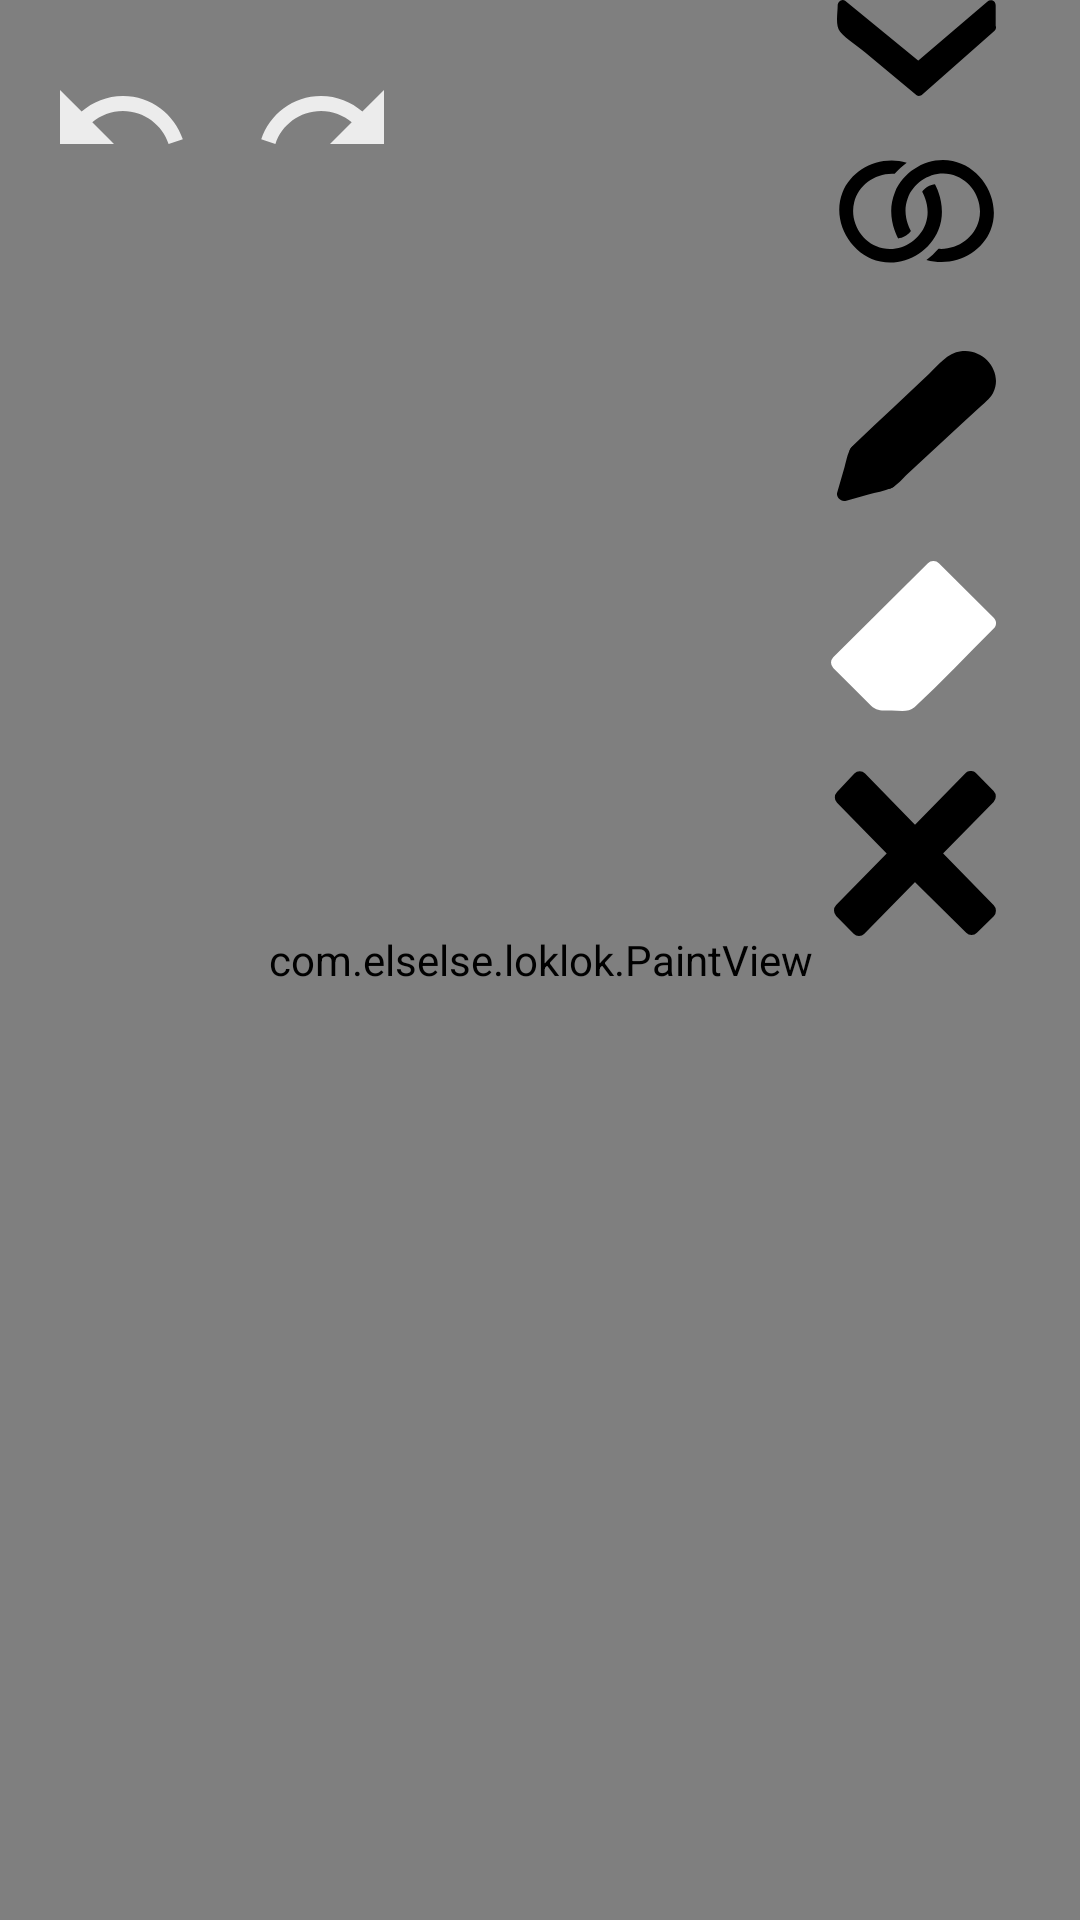

The Android layout XML behind this screen, and the referenced resources:
<!-- AndroidManifest.xml: application theme Theme.Loklok -->
<!-- res/layout/activity_main.xml -->
<?xml version="1.0" encoding="utf-8"?>
<LinearLayout
    xmlns:android="http://schemas.android.com/apk/res/android"
    xmlns:app="http://schemas.android.com/apk/res-auto"
    xmlns:tools="http://schemas.android.com/tools"
    android:layout_width="match_parent"
    android:layout_height="match_parent"
    android:orientation="vertical"
    tools:context=".MainActivity"
    tools:ignore="HardcodedText">

    
    <androidx.constraintlayout.widget.ConstraintLayout
        android:layout_width="match_parent"
        android:layout_height="match_parent">

        
        <ImageView
            android:id="@+id/wallpaper_image"
            android:layout_width="match_parent"
            android:layout_height="match_parent"
            android:contentDescription="Wallpaper"
            android:scaleType="centerCrop" />
        <com.elselse.loklok.PaintView
            android:id="@+id/paintView"
            android:layout_width="match_parent"
            android:layout_height="match_parent"
            tools:layout_editor_absoluteX="0dp"
            tools:layout_editor_absoluteY="0dp" />
        <ImageView
            android:id="@+id/mask"
            android:layout_width="match_parent"
            android:layout_height="match_parent"
            android:visibility="invisible"
            android:onClick="onTouch"
            />

        <ImageView
            android:id="@+id/hsv"
            android:layout_width="365dp"
            android:layout_height="245dp"
            android:background="@drawable/hsv"
            android:clickable="true"
            android:contentDescription="Color Palette"
            android:fadingEdge="vertical"
            android:visibility="invisible"
            app:layout_constraintBottom_toBottomOf="parent"
            app:layout_constraintEnd_toEndOf="parent"
            app:layout_constraintHorizontal_bias="0.5"
            app:layout_constraintStart_toStartOf="parent"
            app:layout_constraintTop_toTopOf="parent"
            app:layout_constraintVertical_bias="0.804" />

        <Button
            android:id="@+id/hide"
            android:layout_width="53dp"
            android:layout_height="32dp"
            android:layout_marginEnd="28dp"
            android:background="@drawable/ic_down"
            android:onClick="hide"
            app:layout_constraintEnd_toEndOf="parent"
            app:layout_constraintTop_toTopOf="parent" />

        <Button
            android:id="@+id/undo"
            android:layout_width="48dp"
            android:layout_height="48dp"
            android:layout_marginStart="16dp"
            android:layout_marginTop="16dp"
            android:background="@drawable/undo"
            android:onClick="undo"
            app:layout_constraintStart_toStartOf="parent"
            app:layout_constraintTop_toTopOf="parent" />

        <Button
            android:id="@+id/redo"
            android:layout_width="48dp"
            android:layout_height="48dp"
            android:layout_marginStart="20dp"
            android:layout_marginTop="16dp"
            android:background="@drawable/redo"
            android:onClick="redo"
            app:layout_constraintStart_toEndOf="@+id/undo"
            app:layout_constraintTop_toTopOf="parent" />

        <Button
            android:id="@+id/pairBtn"
            android:layout_width="53dp"
            android:layout_height="53dp"
            android:layout_marginTop="44dp"
            android:layout_marginEnd="28dp"
            android:background="@drawable/ic_pair"
            android:onClick="pairBtn"
            app:layout_constraintEnd_toEndOf="parent"
            app:layout_constraintTop_toTopOf="parent" />

        <Button
            android:id="@+id/pencil"
            android:layout_width="53dp"
            android:layout_height="50dp"
            android:layout_marginTop="20dp"
            android:layout_marginEnd="28dp"
            android:background="@drawable/ic_pencil"
            android:onClick="pencil"
            app:layout_constraintEnd_toEndOf="parent"
            app:layout_constraintTop_toBottomOf="@id/pairBtn" />

        <Button
            android:id="@+id/clear"
            android:layout_width="54dp"
            android:layout_height="55dp"
            android:layout_marginTop="20dp"
            android:layout_marginEnd="28dp"
            android:background="@drawable/ic_clear"
            android:onClick="clear"
            app:layout_constraintEnd_toEndOf="parent"
            app:layout_constraintTop_toBottomOf="@+id/erase" />

        <Button
            android:id="@+id/erase"
            android:layout_width="55dp"
            android:layout_height="50dp"
            android:layout_marginTop="20dp"
            android:layout_marginEnd="28dp"
            android:background="@drawable/ic_eraser"
            android:onClick="erase"
            app:layout_constraintEnd_toEndOf="parent"
            app:layout_constraintTop_toBottomOf="@+id/pencil" />

        <SeekBar
            android:id="@+id/seekBar"
            android:layout_width="281dp"
            android:layout_height="22dp"
            android:layout_marginTop="128dp"
            android:visibility="invisible"
            app:layout_constraintEnd_toStartOf="@+id/pencil"
            app:layout_constraintHorizontal_bias="0.516"
            app:layout_constraintStart_toStartOf="parent"
            app:layout_constraintTop_toTopOf="parent" />

        <Button
            android:id="@+id/sizeFDBck"
            android:layout_width="50dp"
            android:layout_height="50dp"
            android:src="@drawable/ic_brushsize"
            android:visibility="invisible"
            app:layout_constraintBottom_toBottomOf="parent"
            app:layout_constraintEnd_toEndOf="parent"
            app:layout_constraintStart_toStartOf="parent"
            app:layout_constraintTop_toTopOf="parent"
            app:layout_constraintVertical_bias="0.38" />


    </androidx.constraintlayout.widget.ConstraintLayout>

</LinearLayout>
<!-- resources referenced by this layout -->
<resources>
  <!-- drawable ic_brushsize (drawable) -->
  <?xml version="1.0" encoding="utf-8"?>
  <shape xmlns:android="http://schemas.android.com/apk/res/android">
      <corners android:radius="50dp"/>
      <size android:width="50dp"
          android:height="50dp"/>
      <solid android:color="@color/black"/>
  </shape>
  <!-- drawable ic_down (drawable) -->
  <vector android:autoMirrored="true" android:height="44.020023dp"
      android:viewportHeight="52.72" android:viewportWidth="96.29"
      android:width="80.4dp" xmlns:android="http://schemas.android.com/apk/res/android">
      <path android:fillColor="#000" android:pathData="M93.1,14.84 L49.73,49.69 3.41,14.84L3.41,3.07L49.27,37 93.1,3.07Z"/>
      <path android:fillColor="#000000" android:pathData="M91.02,12.72 L47.61,47.54l3.63,-0.47L4.93,12.25 6.41,14.84L6.41,3.07L1.9,5.66 47.76,39.6c1.16,0.85 2.65,0.29 3.63,-0.47L95.27,5.19 90.1,3.07L90.1,14.84c0,3.86 6,3.87 6,0L96.1,3.07c0,-2.85 -3.17,-3.63 -5.12,-2.12L47.15,34.88l3.64,-0.47L4.93,0.48c-1.89,-1.4 -4.52,0.5 -4.52,2.59 0,4.18 -1.58,11.2 1.49,14.36C6.1,21.78 12.21,25.19 17.1,28.85L48.22,52.28c1.13,0.86 2.67,0.31 3.63,-0.47L95.27,16.96C98.28,14.54 94.01,10.32 91.02,12.72Z"/>
  </vector>
  <!-- drawable ic_eraser (drawable) -->
  <vector android:autoMirrored="true" android:height="87.11dp"
      android:viewportHeight="87.11" android:viewportWidth="95.13"
      android:width="95.13dp" xmlns:android="http://schemas.android.com/apk/res/android">
      <path android:fillColor="#fff" android:pathData="M90.63,36.08 L44.22,82.5l-16.6,-0.28L4.48,59.01 59.02,4.5Z"/>
      <path android:fillColor="#fff" android:pathData="M87.45,32.9 L41.07,79.28 44.22,77.96l-16.6,-0.28 3.18,1.32L7.66,55.83L7.66,62.2L62.22,7.65L55.84,7.65L87.45,39.26c4.1,4.1 10.46,-2.26 6.36,-6.36L62.22,1.29a4.56,4.56 0,0 0,-6.36 0L1.29,55.83a4.59,4.59 0,0 0,0 6.37C8.56,69.5 15.72,76.85 23.1,84c3.52,3.41 7.21,2.73 11.92,2.81 4.42,0.07 9.66,1.32 13.11,-1.87 15.78,-14.57 30.5,-30.5 45.68,-45.68C97.91,35.16 91.55,28.79 87.45,32.9Z"/>
      <path android:fillColor="#fff" android:pathData="M21.06,46.42l28,25.91c4.25,3.93 10.63,-2.42 6.37,-6.36l-28,-25.91C23.22,36.13 16.8,42.5 21.06,46.42Z"/>
  </vector>
  <!-- drawable redo (drawable) -->
  <vector android:autoMirrored="true" android:height="24dp"
      android:tint="#ECECEC" android:viewportHeight="24"
      android:viewportWidth="24" android:width="24dp" xmlns:android="http://schemas.android.com/apk/res/android">
      <path android:fillColor="@android:color/white" android:pathData="M18.4,10.6C16.55,8.99 14.15,8 11.5,8c-4.65,0 -8.58,3.03 -9.96,7.22L3.9,16c1.05,-3.19 4.05,-5.5 7.6,-5.5 1.95,0 3.73,0.72 5.12,1.88L13,16h9V7l-3.6,3.6z"/>
  </vector>
  <!-- drawable undo (drawable) -->
  <vector android:autoMirrored="true" android:height="24dp"
      android:tint="#ECECEC" android:viewportHeight="24"
      android:viewportWidth="24" android:width="24dp" xmlns:android="http://schemas.android.com/apk/res/android">
      <path android:fillColor="@android:color/white" android:pathData="M12.5,8c-2.65,0 -5.05,0.99 -6.9,2.6L2,7v9h9l-3.62,-3.62c1.39,-1.16 3.16,-1.88 5.12,-1.88 3.54,0 6.55,2.31 7.6,5.5l2.37,-0.78C21.08,11.03 17.15,8 12.5,8z"/>
  </vector>
  <style name="Theme.Loklok" parent="Theme.Design">
          <item name="windowActionBar">false</item>
          <item name="android:windowTranslucentStatus">true</item>
          <item name="android:windowTranslucentNavigation">true</item>
      </style>
  <color name="black">#FF000000</color>
</resources>
